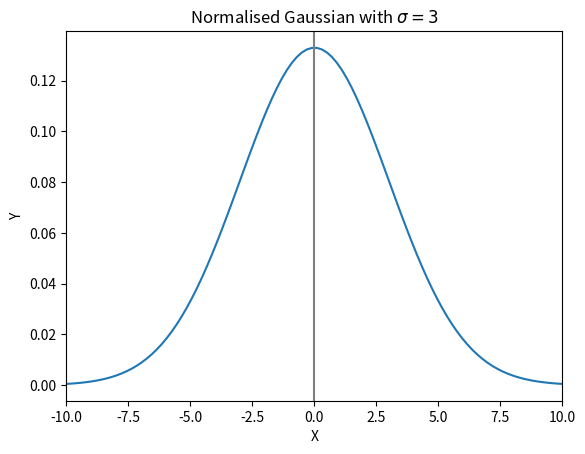

This chart was generated by the following Python code:
import numpy as pn
import matplotlib.pyplot as plt

'''
Set our standard deviation (and the Gaussian normalisation accordingly).
Set up equally spaced X-values and the Gaussian function by which we get the corresponding Y-values.
Plot the Gaussian, set appropriate x-limits, show x=0 axis, and format plot and axes titles.
Finally, save the figure and then show it.
'''
sigma = 3

def gaussian(x, stdev):
    return (1/(sigma * pn.sqrt(2 * pn.pi))) * pn.exp(-(1/2)*(x/stdev) ** 2)

X = pn.linspace(-10, 10, 100, dtype=pn.float64)
Y = gaussian(X, sigma)

plt.plot(X, Y)
plt.xlim(-10, 10)
plt.xlabel("X")
plt.ylabel("Y")
plt.title("Normalised Gaussian with $\sigma = 3$")
plt.axvline(x=0, color='grey')
plt.savefig("gaussian.png")
plt.show()